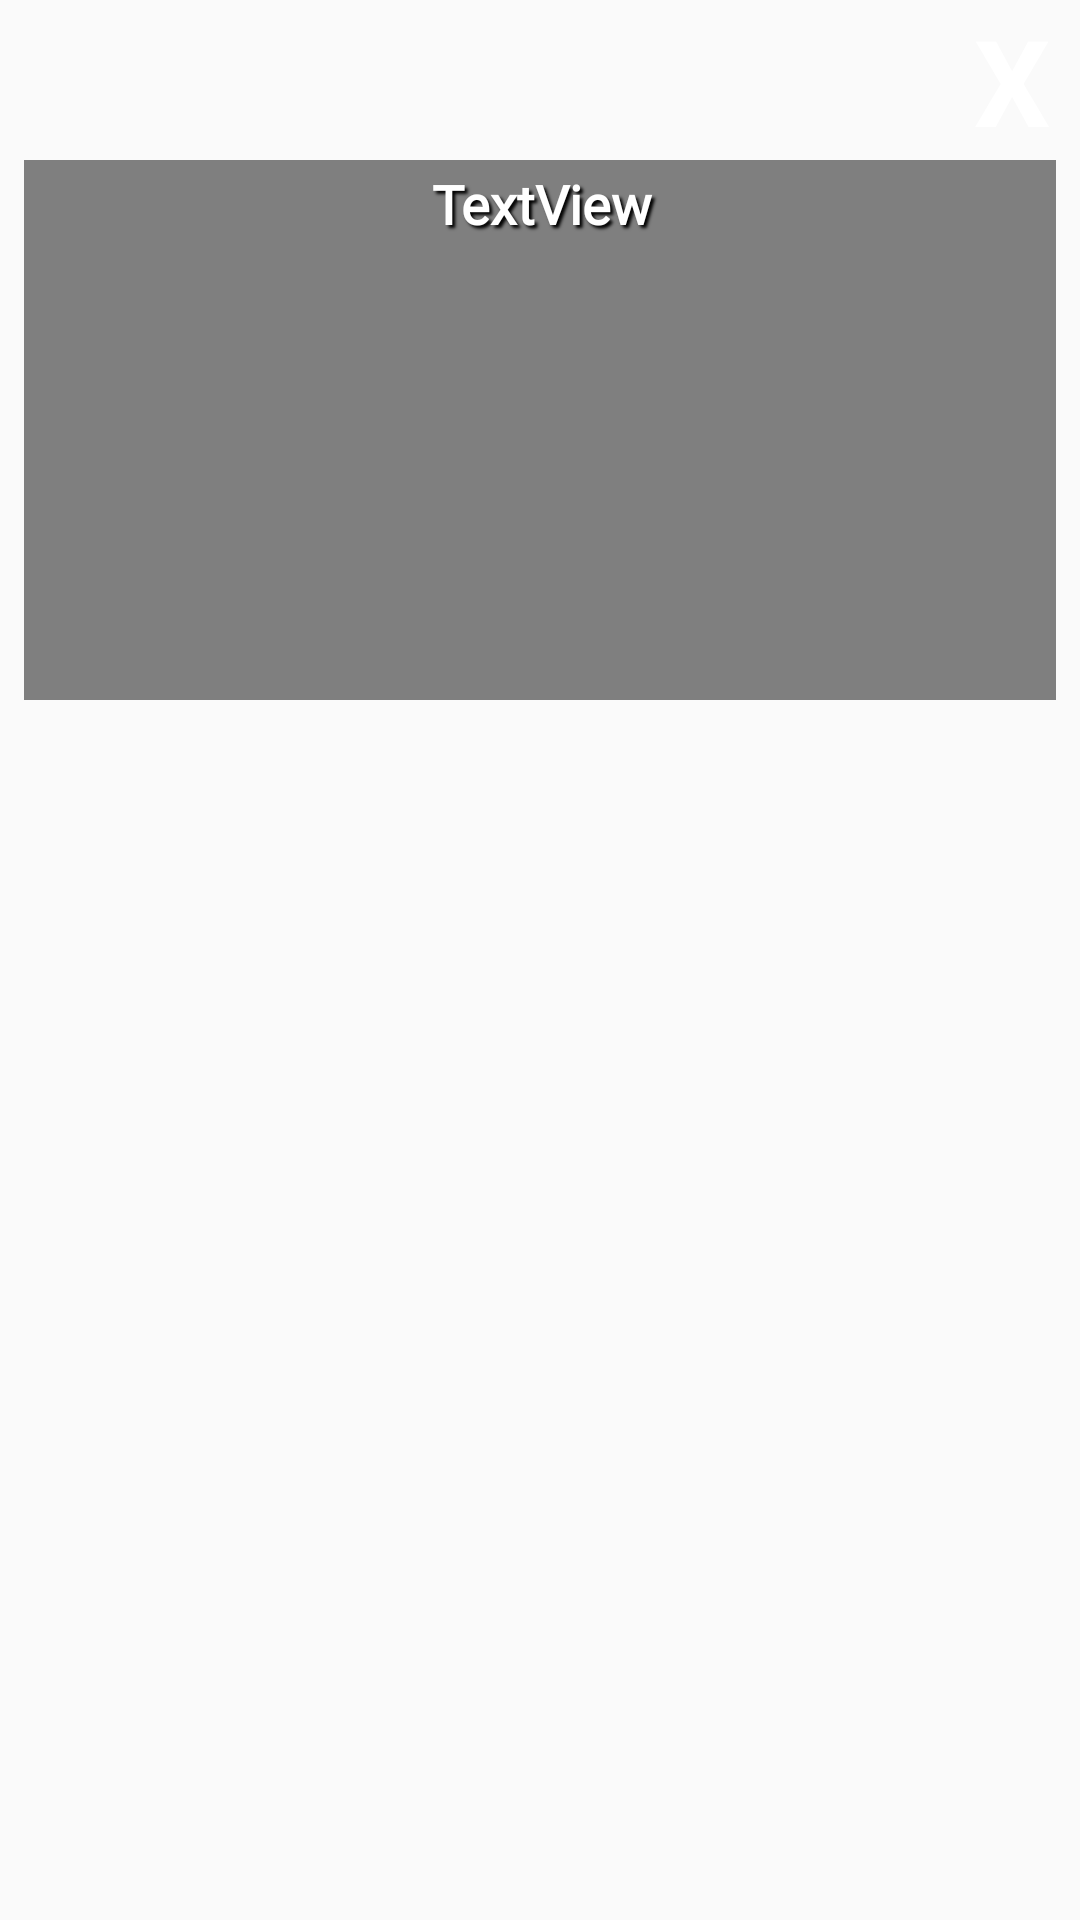

Here is an Android app screen rendered from its layout file. Give the layout XML and the strings, colors and styles it references.
<!-- AndroidManifest.xml: application theme AppTheme -->
<!-- res/layout/fragment_fragment__start_menu.xml -->
<?xml version="1.0" encoding="utf-8"?>
<LinearLayout xmlns:android="http://schemas.android.com/apk/res/android"
    xmlns:app="http://schemas.android.com/apk/res-auto"
    xmlns:tools="http://schemas.android.com/tools"
    android:layout_width="match_parent"
    android:layout_height="match_parent"
    android:gravity="center">


    <androidx.constraintlayout.widget.ConstraintLayout
        android:id="@+id/constraintLayoutMenu"
        android:layout_width="match_parent"

        android:layout_height="match_parent"
        android:gravity="fill|fill_horizontal|fill_vertical">

        <TextView
            android:id="@+id/loading_text_dialog"

            android:layout_width="wrap_content"
            android:layout_height="wrap_content"
            android:clickable="false"
            android:text="Loading..."
            android:fadingEdge="horizontal"
            android:textColor="@android:color/background_light"
            android:textSize="14sp"
            android:visibility="invisible"
            app:layout_constraintBottom_toBottomOf="@+id/start_image"
            app:layout_constraintEnd_toEndOf="@+id/iv_hexagon2"
            app:layout_constraintStart_toStartOf="@+id/iv_hexagon2"
            app:layout_constraintTop_toTopOf="@+id/start_image" />

        <ImageView
            android:id="@+id/iv_hexagon1"
            android:layout_width="90dp"
            android:layout_height="90dp"
            android:layout_marginBottom="32dp"
            android:contentDescription="todo"
            android:scaleType="fitCenter"
            app:layout_constraintBottom_toBottomOf="parent"
            app:layout_constraintEnd_toEndOf="parent"
            app:layout_constraintHorizontal_bias="0.498"
            app:layout_constraintStart_toStartOf="parent"
            app:srcCompat="@drawable/hexagon2" />

        <ImageView
            android:id="@+id/iv_hexagon2"
            android:layout_width="90dp"
            android:layout_height="90dp"
            android:contentDescription="todo"
            app:layout_constraintBottom_toBottomOf="@+id/iv_hexagon1"
            app:layout_constraintEnd_toEndOf="@+id/iv_hexagon1"
            app:layout_constraintStart_toStartOf="@+id/iv_hexagon1"
            app:layout_constraintTop_toTopOf="@+id/iv_hexagon1"
            app:srcCompat="@drawable/hexagon2" />

        <TextView
            android:id="@+id/tv_damiss"
            android:layout_width="wrap_content"
            android:layout_height="wrap_content"
            android:layout_marginStart="8dp"
            android:layout_marginBottom="8dp"
            android:fontFamily="sans-serif"
            android:gravity="center"
            android:text=" X "
            android:textAlignment="textEnd"
            android:textColor="@color/design_default_color_background"
            android:textSize="40sp"
            android:textStyle="bold"
            app:layout_constraintBottom_toBottomOf="parent"
            app:layout_constraintEnd_toEndOf="parent"
            app:layout_constraintHorizontal_bias="1.0"
            app:layout_constraintStart_toStartOf="parent"
            app:layout_constraintTop_toTopOf="parent"
            app:layout_constraintVertical_bias="0.0" />

        <ImageView
            android:id="@+id/start_blour"
            android:layout_width="wrap_content"
            android:layout_height="wrap_content"
            app:layout_constraintBottom_toBottomOf="@+id/start_image"
            app:layout_constraintEnd_toEndOf="@+id/start_image"
            app:layout_constraintHorizontal_bias="0.0"
            app:layout_constraintStart_toStartOf="@+id/start_image"
            app:layout_constraintTop_toTopOf="@+id/start_image"
            app:layout_constraintVertical_bias="1.0"
            app:srcCompat="@drawable/start_1_blour" />

        <androidx.compose.ui.platform.ComposeView
            android:id="@+id/compose_levels"
            android:layout_width="wrap_content"
            android:layout_height="0dp"


            app:layout_constraintBottom_toBottomOf="@+id/image_arrow_r"
            app:layout_constraintEnd_toStartOf="@+id/image_arrow_r"
            app:layout_constraintHorizontal_bias="0.517"
            app:layout_constraintStart_toEndOf="@+id/image_arrow_l"
            app:layout_constraintTop_toTopOf="@+id/image_arrow_r"
            app:layout_constraintVertical_bias="0.0">

        </androidx.compose.ui.platform.ComposeView>

        <ImageView
            android:id="@+id/image_arrow_l"
            android:layout_width="wrap_content"
            android:layout_height="wrap_content"
            android:visibility="invisible"
            app:layout_constraintBottom_toBottomOf="@+id/image_arrow_r"
            app:layout_constraintStart_toStartOf="parent"
            app:layout_constraintTop_toTopOf="@+id/compose_levels"
            app:srcCompat="@drawable/blue_arrow_l" />

        <ImageView
            android:id="@+id/start_image"
            android:layout_width="200sp"
            android:layout_height="wrap_content"
            android:foregroundGravity="center"
            app:layout_constraintBottom_toBottomOf="@+id/iv_hexagon2"
            app:layout_constraintEnd_toEndOf="@+id/iv_hexagon2"
            app:layout_constraintStart_toStartOf="@+id/iv_hexagon2"
            app:layout_constraintTop_toTopOf="@+id/iv_hexagon2"
            app:srcCompat="@drawable/ic_start_vector" />

        <ImageView
            android:id="@+id/image_arrow_r"
            android:layout_width="wrap_content"
            android:layout_height="wrap_content"
            android:layout_marginTop="16dp"
            android:visibility="invisible"
            app:layout_constraintBottom_toTopOf="@+id/iv_hexagon1"
            app:layout_constraintEnd_toEndOf="parent"
            app:layout_constraintTop_toBottomOf="@+id/videoPreview"
            app:layout_constraintVertical_bias="0.0"
            app:srcCompat="@drawable/blue_arrow_r" />

        <FrameLayout
            android:id="@+id/frame_options"
            android:layout_width="wrap_content"
            android:layout_height="0dp"
            android:layout_marginStart="8dp"
            android:layout_marginTop="16dp"
            android:layout_marginBottom="8dp"
            app:layout_constraintBottom_toTopOf="@+id/start_blour"
            app:layout_constraintEnd_toEndOf="parent"
            app:layout_constraintHorizontal_bias="0.0"
            app:layout_constraintStart_toStartOf="parent"
            app:layout_constraintTop_toBottomOf="@+id/image_arrow_r">

        </FrameLayout>

        <VideoView
            android:id="@+id/videoPreview"
            android:layout_width="0dp"
            android:layout_height="180dp"
            android:layout_marginStart="8dp"
            android:layout_marginEnd="8dp"
            android:layout_marginBottom="32dp"
            app:layout_constraintBottom_toTopOf="@+id/compose_levels"
            app:layout_constraintEnd_toEndOf="parent"
            app:layout_constraintStart_toStartOf="parent"
            app:layout_constraintTop_toBottomOf="@+id/tv_damiss"
            app:layout_constraintVertical_bias="0.0" />

        <TextView
            android:id="@+id/song_name"
            style="@style/ShadowBlack"
            android:layout_width="0dp"
            android:layout_height="wrap_content"
            android:layout_marginStart="32dp"
            android:layout_marginEnd="32dp"
            android:layout_marginBottom="32dp"
            android:background="@drawable/name_bg"
            android:ellipsize="marquee"
            android:fontFamily="@font/karnivol"
            android:marqueeRepeatLimit="marquee_forever"
            android:maxLines="2"
            android:minLines="1"
            android:scrollHorizontally="true"
            android:text="TextView"
            android:textAlignment="center"
            android:textColor="@color/design_default_color_background"
            android:textSize="18sp"
            android:textStyle="bold"
            app:layout_constraintBottom_toBottomOf="@+id/videoPreview"
            app:layout_constraintEnd_toEndOf="@+id/videoPreview"
            app:layout_constraintHorizontal_bias="0.58"
            app:layout_constraintStart_toStartOf="@+id/videoPreview"
            app:layout_constraintTop_toTopOf="@+id/videoPreview"
            app:layout_constraintVertical_bias="0.01999998" />

    </androidx.constraintlayout.widget.ConstraintLayout>
</LinearLayout>
<!-- resources referenced by this layout -->
<resources>
  <!-- drawable blue_arrow_l: png bitmap (drawable, 1617 bytes) -->
  <!-- drawable blue_arrow_r: png bitmap (drawable, 1649 bytes) -->
  <style name="ShadowBlack">
          <item name="android:paddingLeft">4px</item>
          <item name="android:paddingBottom">4px</item>
          <item name="android:textColor">#ffffffff</item>
          <item name="android:textSize">12sp</item>
          <item name="android:shadowColor">#000000</item>
          <item name="android:shadowDx">3</item>
          <item name="android:shadowDy">3</item>
          <item name="android:shadowRadius">2</item>
      </style>
  <style name="AppTheme" parent="Theme.AppCompat.Light.DarkActionBar">
          
          <item name="colorPrimary">@color/colorPrimary</item>
          <item name="colorPrimaryDark">@color/colorPrimaryDark</item>
          <item name="colorAccent">@color/colorAccent</item>
      </style>
  <color name="colorPrimary">#6200EE</color>
  <color name="colorPrimaryDark">#3700B3</color>
  <color name="colorAccent">#03DAC5</color>
</resources>
